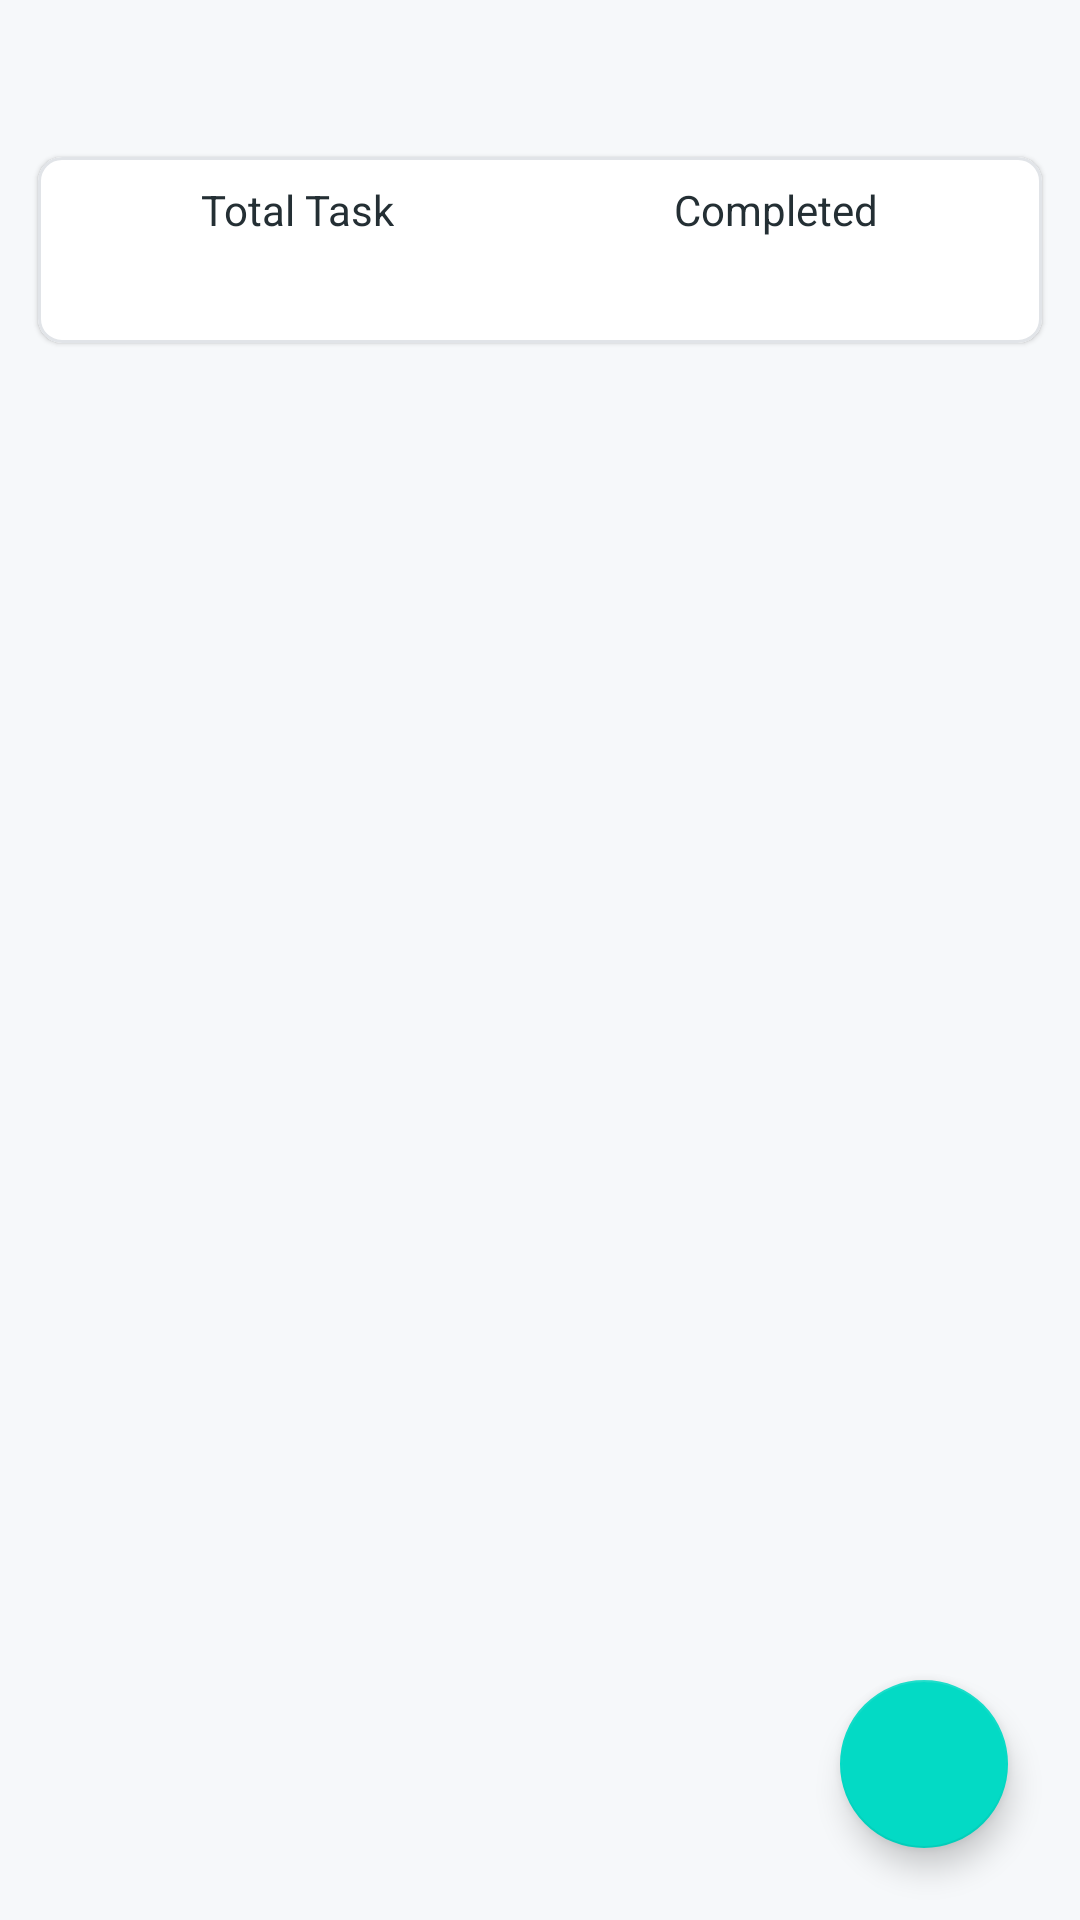

This screen was rendered from an Android layout file. Write that file and the resources it references.
<!-- AndroidManifest.xml: application theme Theme.TodoListMVVMROOM -->
<!-- res/layout/fragment_home.xml -->
<?xml version="1.0" encoding="utf-8"?>
<layout xmlns:android="http://schemas.android.com/apk/res/android"
    xmlns:app="http://schemas.android.com/apk/res-auto"
    xmlns:tools="http://schemas.android.com/tools">

    <androidx.constraintlayout.widget.ConstraintLayout
        android:layout_width="match_parent"
        android:layout_height="match_parent"
        android:background="@color/colorBackground"
        tools:context=".ui.home.HomeFragment">

        <TextView
            android:id="@+id/date"
            style="@style/textBase"
            android:layout_width="0dp"
            android:layout_height="wrap_content"
            android:layout_marginStart="16dp"
            android:layout_marginTop="16dp"
            android:layout_marginEnd="16dp"
            android:textAlignment="center"
            android:textSize="17sp"
            app:layout_constraintEnd_toEndOf="parent"
            app:layout_constraintStart_toStartOf="parent"
            app:layout_constraintTop_toTopOf="parent"
            tools:text="Date" />

        <com.google.android.material.card.MaterialCardView
            android:id="@+id/card_statistic"
            android:layout_width="match_parent"
            android:layout_height="wrap_content"
            android:layout_marginStart="8dp"
            android:layout_marginTop="8dp"
            android:layout_marginEnd="8dp"
            app:cardBackgroundColor="@color/colorCard"
            app:cardCornerRadius="8dp"
            app:cardUseCompatPadding="true"
            app:layout_constraintEnd_toEndOf="parent"
            app:layout_constraintStart_toStartOf="parent"
            app:layout_constraintTop_toBottomOf="@+id/date"
            app:strokeColor="@color/colorBorder"
            app:strokeWidth="1dp">

            <LinearLayout
                android:layout_width="match_parent"
                android:layout_height="wrap_content"
                android:orientation="horizontal"
                android:padding="8dp"
                android:weightSum="2">

                <LinearLayout
                    android:layout_width="wrap_content"
                    android:layout_height="wrap_content"
                    android:layout_weight="1"
                    android:gravity="center"
                    android:orientation="vertical">

                    <TextView
                        style="@style/textBase"
                        android:layout_width="wrap_content"
                        android:layout_height="wrap_content"
                        android:text="@string/total_task" />

                    <TextView
                        android:id="@+id/total_task"
                        style="@style/textTitle"
                        android:layout_width="wrap_content"
                        android:layout_height="wrap_content"
                        tools:text="10" />

                </LinearLayout>

                <LinearLayout
                    android:layout_width="wrap_content"
                    android:layout_height="wrap_content"
                    android:layout_weight="1"
                    android:gravity="center"
                    android:orientation="vertical">

                    <TextView
                        style="@style/textBase"
                        android:layout_width="wrap_content"
                        android:layout_height="wrap_content"
                        android:text="@string/completed" />

                    <TextView
                        android:id="@+id/completed"
                        style="@style/textTitle"
                        android:layout_width="wrap_content"
                        android:layout_height="wrap_content"
                        tools:text="10" />

                </LinearLayout>

            </LinearLayout>

        </com.google.android.material.card.MaterialCardView>


        <androidx.recyclerview.widget.RecyclerView
            android:id="@+id/rv_todo"
            android:layout_width="0dp"
            android:layout_height="0dp"
            android:layout_marginTop="8dp"
            android:clipToPadding="false"
            android:paddingHorizontal="8dp"
            android:paddingBottom="16dp"
            app:layout_constraintBottom_toBottomOf="parent"
            app:layout_constraintEnd_toEndOf="parent"
            app:layout_constraintStart_toStartOf="parent"
            app:layout_constraintTop_toBottomOf="@+id/card_statistic"
            tools:listitem="@layout/item_todo" />

        <com.google.android.material.floatingactionbutton.FloatingActionButton
            android:id="@+id/add_task_btn"
            android:layout_width="wrap_content"
            android:layout_height="wrap_content"
            android:layout_marginEnd="24dp"
            android:layout_marginBottom="24dp"
            android:contentDescription="@string/add_task"
            app:layout_constraintBottom_toBottomOf="parent"
            app:layout_constraintEnd_toEndOf="parent"
            app:srcCompat="@drawable/ic_add"
            app:tint="@android:color/white"
            tools:ignore="VectorDrawableCompat" />

        <ImageView
            android:id="@+id/no_data_image"
            android:layout_width="200dp"
            android:layout_height="200dp"
            android:contentDescription="@string/empty"
            android:visibility="invisible"
            app:layout_constraintBottom_toBottomOf="parent"
            app:layout_constraintEnd_toEndOf="parent"
            app:layout_constraintStart_toStartOf="parent"
            app:layout_constraintTop_toTopOf="parent"
            app:srcCompat="@drawable/ic_undraw_empty"
            tools:ignore="VectorDrawableCompat" />

        <TextView
            android:id="@+id/no_data_text"
            android:layout_width="wrap_content"
            android:layout_height="wrap_content"
            android:layout_marginTop="8dp"
            android:text="@string/no_data"
            android:textAlignment="textEnd"
            android:textColor="@color/colorPrimary"
            android:textSize="18sp"
            android:textStyle="bold"
            android:visibility="invisible"
            app:layout_constraintEnd_toEndOf="@+id/no_data_image"
            app:layout_constraintStart_toStartOf="@+id/no_data_image"
            app:layout_constraintTop_toBottomOf="@+id/no_data_image" />

    </androidx.constraintlayout.widget.ConstraintLayout>




</layout>
<!-- res/layout/item_todo.xml (included above) -->
<?xml version="1.0" encoding="utf-8"?>
<layout xmlns:tools="http://schemas.android.com/tools"
    xmlns:android="http://schemas.android.com/apk/res/android"
    xmlns:app="http://schemas.android.com/apk/res-auto">

    <data>

        <variable
            name="todo"
            type="com.example.todolistmvvmroom.data.local.entity.Todo" />

        <variable
            name="viewModel"
            type="com.example.todolistmvvmroom.viewmodel.TodoViewModel" />

    </data>

    <LinearLayout
        android:layout_width="match_parent"
        android:layout_height="wrap_content"
        android:orientation="vertical">

        <com.google.android.material.card.MaterialCardView
            android:layout_width="match_parent"
            android:layout_height="wrap_content"
            app:cardBackgroundColor="@color/colorCard"
            app:cardCornerRadius="8dp"
            app:cardUseCompatPadding="true"
            app:strokeColor="@color/colorBorder"
            app:strokeWidth="1dp">

            <androidx.constraintlayout.widget.ConstraintLayout
                android:layout_width="match_parent"
                android:layout_height="wrap_content"
                android:padding="8dp">

                <CheckBox
                    android:id="@+id/checkbox_todo"
                    android:layout_width="wrap_content"
                    android:layout_height="wrap_content"
                    android:buttonTint="@color/colorText"
                    android:text="@null"
                    app:layout_constraintStart_toStartOf="parent"
                    app:layout_constraintTop_toTopOf="parent" />

                <ImageView
                    android:id="@+id/edit_button"
                    android:layout_width="wrap_content"
                    android:layout_height="0dp"
                    android:background="?attr/selectableItemBackgroundBorderless"
                    android:clickable="true"
                    android:contentDescription="@string/delete"
                    android:focusable="true"
                    app:layout_constraintBottom_toTopOf="@+id/title"
                    app:layout_constraintEnd_toEndOf="parent"
                    app:layout_constraintTop_toTopOf="@+id/checkbox_todo"
                    app:srcCompat="@drawable/ic_edit"
                    tools:ignore="VectorDrawableCompat" />

                <TextView
                    android:id="@+id/title"
                    style="@style/textTitle"
                    android:layout_width="0dp"
                    android:maxLines="2"
                    android:ellipsize="end"
                    android:layout_height="wrap_content"
                    app:layout_constraintEnd_toEndOf="parent"
                    app:layout_constraintStart_toStartOf="parent"
                    app:layout_constraintTop_toBottomOf="@+id/checkbox_todo" />

                <TextView
                    android:id="@+id/description"
                    style="@style/textBase"
                    android:layout_width="0dp"
                    android:layout_height="wrap_content"
                    android:layout_marginTop="4dp"
                    android:ellipsize="end"
                    android:maxLines="10"
                    app:layout_constraintEnd_toEndOf="@+id/title"
                    app:layout_constraintStart_toStartOf="parent"
                    app:layout_constraintTop_toBottomOf="@+id/title" />

            </androidx.constraintlayout.widget.ConstraintLayout>

        </com.google.android.material.card.MaterialCardView>

    </LinearLayout>

</layout>
<!-- resources referenced by this layout -->
<resources>
  <color name="colorBackground">#F6F8FA</color>
  <color name="colorBorder">#E1E4E8</color>
  <color name="colorCard">#FFFFFF</color>
  <color name="colorPrimary">#0fbcf9</color>
  <color name="colorText">#242F34</color>
  <!-- drawable ic_edit (drawable) -->
  <vector android:height="24dp" android:tint="@color/colorText"
      android:viewportHeight="24.0" android:viewportWidth="24.0"
      android:width="24dp" xmlns:android="http://schemas.android.com/apk/res/android">
      <path android:fillColor="@color/colorText" android:pathData="M3,17.25V21h3.75L17.81,9.94l-3.75,-3.75L3,17.25zM20.71,7.04c0.39,-0.39 0.39,-1.02 0,-1.41l-2.34,-2.34c-0.39,-0.39 -1.02,-0.39 -1.41,0l-1.83,1.83 3.75,3.75 1.83,-1.83z"/>
  </vector>
  <!-- drawable ic_undraw_empty: vector/xml drawable (drawable, 44056 chars, omitted) -->
  <string name="add_task">Add Task</string>
  <string name="completed">Completed</string>
  <string name="delete">delete</string>
  <string name="empty">empty</string>
  <string name="no_data">No Data</string>
  <string name="total_task">Total Task</string>
  <style name="textBase">
          <item name="android:textColor">@color/colorText</item>
      </style>
  <style name="textTitle">
          <item name="android:textColor">@color/colorText</item>
          <item name="android:textSize">20sp</item>
          <item name="android:textStyle">bold</item>
      </style>
  <style name="Theme.TodoListMVVMROOM" parent="Theme.MaterialComponents.DayNight.DarkActionBar">
          
          <item name="colorPrimary">@color/purple_500</item>
          <item name="colorPrimaryVariant">@color/purple_700</item>
          <item name="colorOnPrimary">@color/white</item>
          
          <item name="colorSecondary">@color/teal_200</item>
          <item name="colorSecondaryVariant">@color/teal_700</item>
          <item name="colorOnSecondary">@color/black</item>
          
          <item name="android:statusBarColor" tools:targetApi="l">?attr/colorPrimaryVariant</item>
          
      </style>
  <color name="purple_500">#FF6200EE</color>
  <color name="purple_700">#FF3700B3</color>
  <color name="white">#FFFFFFFF</color>
  <color name="teal_200">#FF03DAC5</color>
  <color name="teal_700">#FF018786</color>
  <color name="black">#FF000000</color>
</resources>
